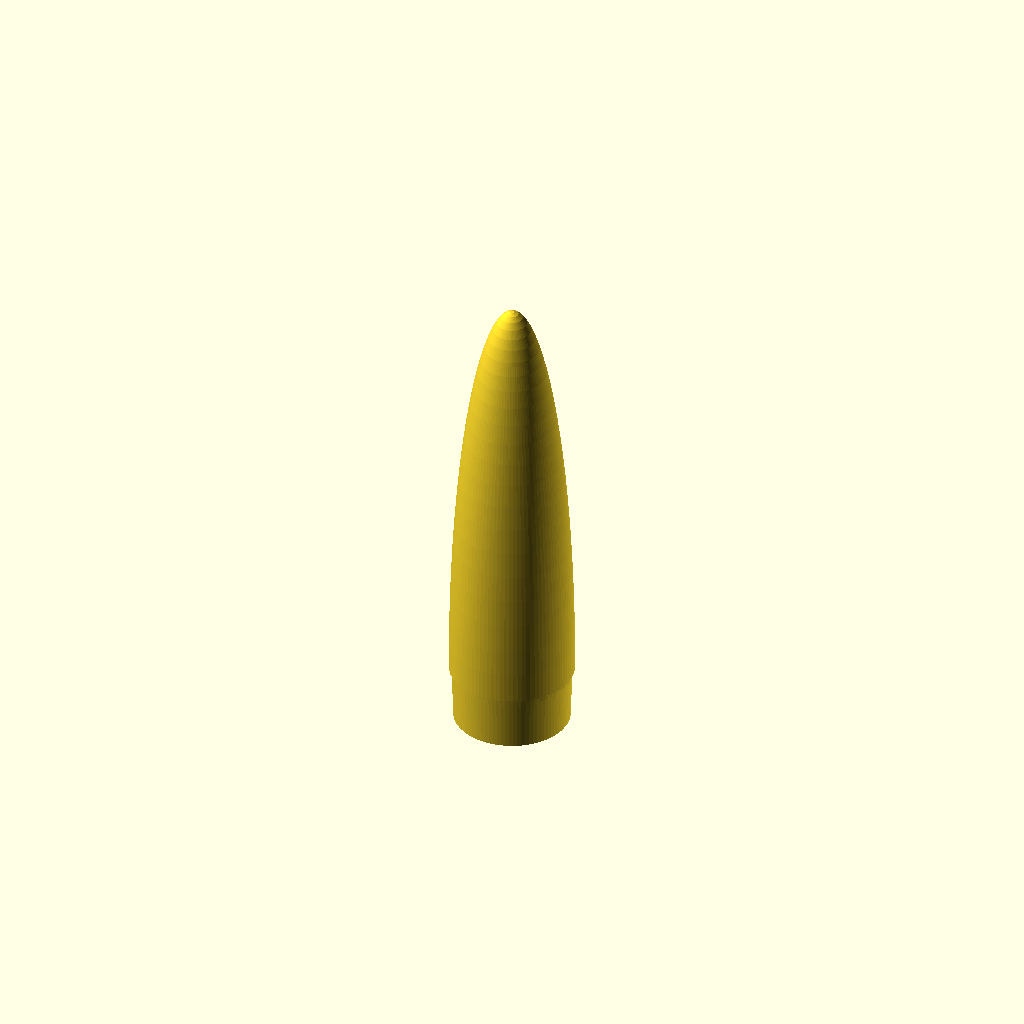
Cell 1 — every parameter at its default value.
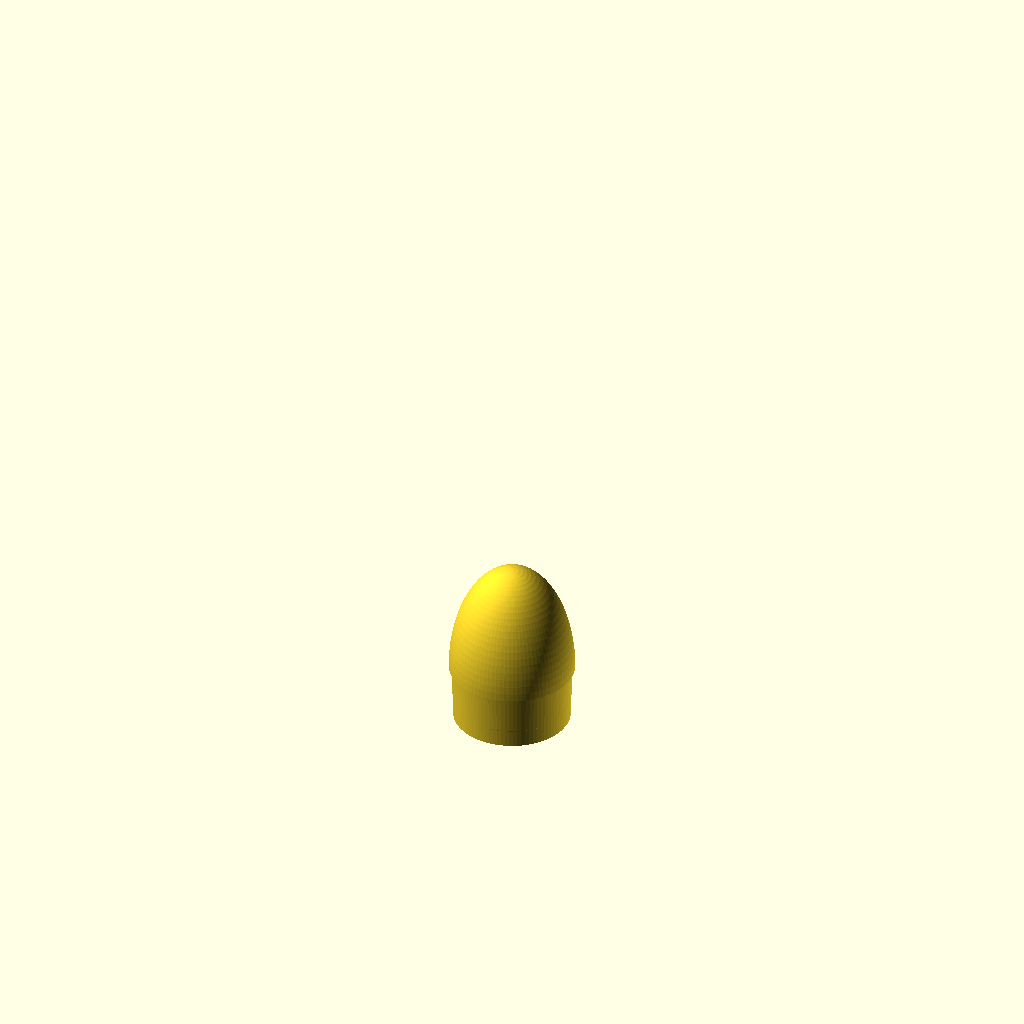
Cell 2: the same model with nose_cone_length = 40.
All cells are drawn from one camera (rotation 55°, 0°, 25°, orthographic, colour scheme Cornfield), so only the parameter changes between them.
Source of the model, scadFiles/1463447/2291342.scad:
$fn=90;



/* Global */



// Rocket Body Diameter (mm)

rocket_diameter = 44;



// Which part to print?

part = "nose cone"; // [nose cone, connector, fins]



/* [Nose Cone] */



// Nose Cone Length (mm)

nose_cone_length    = 150; // [40:200]



/* [Fins] */



// Fin Thickness (mm)

fin_thickness = 4;  // [3:6]



// Fin Width (mm)

fin_width = 20;// [10:60]



// Fin Height - Outer (mm)

fin_height_outer = 10; // [20:150]



// Fin Height - Inner (mm)

fin_height_inner = 65; // [40:300]



// Number of Fins

num_fins = 5;  // [3, 4, 5, 6]



print_part();



module print_part() {

    if(part == "fins")

        fins();

    if(part == "connector")

        connector();

    if(part=="nose cone")

        rotate([180,0,0]) nose_cone();

}



module nose_cone() {

    cylinder(r1=(rocket_diameter/2)-1,r2=(rocket_diameter/2)-1.5,h=20);

    difference() {

        scale([1,1,nose_cone_length/(rocket_diameter/2)]) sphere(d=rocket_diameter);

        cylinder(r=rocket_diameter/2,h=nose_cone_length);

    }



}



module connector() {

    difference() {

        union() {

            translate([0,0,25/2]) cylinder(r1=(rocket_diameter/2)-1,r2=(rocket_diameter/2)-1.5,h=25, center=true);

            translate([0,0,-25/2]) cylinder(r1=(rocket_diameter/2)-1.5,r2=(rocket_diameter/2)-1,h=25, center=true);

            cylinder(r=rocket_diameter/2,h=10, center=true);

        }

        cylinder(r=(rocket_diameter/2)-3,h=50, center=true);

    }

    

}



module fin() {

   polyhedron

    (points = [

	       [0,fin_thickness/2,0], [0,fin_thickness/2,fin_height_inner], [fin_width,fin_thickness/2, fin_height_outer], [fin_width,fin_thickness/2,0],

               [0,-fin_thickness/2,0], [0,-fin_thickness/2,fin_height_inner], [fin_width,-fin_thickness/2, fin_height_outer], [fin_width,-fin_thickness/2,0]

    ],

     faces = [

                [0,1,2],[0,2,3],

                [0,4,5],[0,5,1],

                [4,7,6],[4,6,5],

                [2,1,5],[2,5,6],

                [3,2,6],[3,6,7],

                [0,3,7],[0,7,4]

            ]

     );

}

module fins() {

    difference() {

        union() {

            cylinder(r1=(rocket_diameter/2)-1,r2=(rocket_diameter/2)-1.5,h=fin_height_inner+20);

            cylinder(r=rocket_diameter/2,h=fin_height_inner);

        }

        cylinder(r=(rocket_diameter/2)-3,h=fin_height_inner+30);

    }



        for( pos = [0:360/num_fins: 360] ) {

           rotate([0,0,pos]) translate([rocket_diameter/2,0,0]) fin();

        }

}
Parameter table extracted from the source (name, type, default, range or options):
rocket_diameter: number, default 44
part: string, default "nose cone", options "nose cone", "connector", "fins"
nose_cone_length: number, default 150, range 40 to 200
fin_thickness: number, default 4, range 3 to 6
fin_width: number, default 20, range 10 to 60
fin_height_outer: number, default 10, range 20 to 150
fin_height_inner: number, default 65, range 40 to 300
num_fins: number, default 5, options 3, 4, 5, 6
